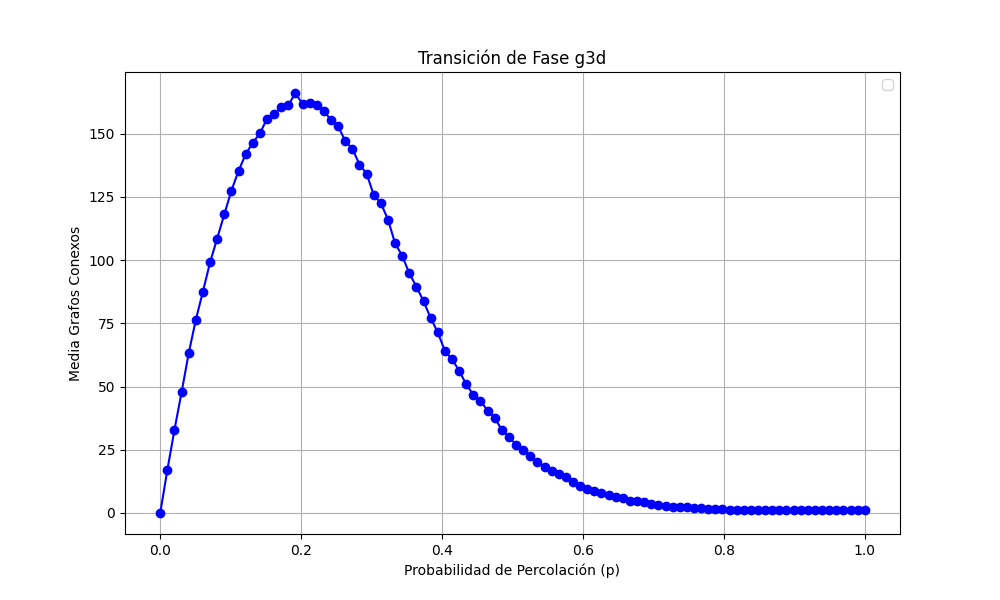

Source data for this figure (header and first rows):
prob, media
0.0, 0.0
0.0101, 16.97
0.0202, 32.87
0.0303, 47.73
0.0404, 63.14
0.05051, 76.34
0.06061, 87.54
0.07071, 99.03
0.08081, 108.5
0.09091, 118
0.101, 127.4
0.1111, 135.2
0.1212, 141.8
0.1313, 146.3
0.1414, 150
0.1515, 155.8
0.1616, 157.6
0.1717, 160.5
0.1818, 161.2
0.1919, 166
0.202, 161.6
0.2121, 162.1
0.2222, 161.3
0.2323, 159
0.2424, 155.3
0.2525, 152.9
0.2626, 147
0.2727, 144
0.2828, 137.7
0.2929, 134.2
0.303, 125.7
0.3131, 122.5
0.3232, 116
0.3333, 106.6
0.3434, 101.7
0.3535, 94.76
0.3636, 89.47
0.3737, 83.72
0.3838, 77.07
0.3939, 71.41
0.404, 64.05
0.4141, 60.81
0.4242, 56.24
0.4343, 50.84
0.4444, 46.76
0.4545, 44.34
0.4646, 40.46
0.4747, 37.62
0.4848, 32.85
0.4949, 30.11
0.5051, 27.04
0.5152, 24.87
0.5253, 22.7
0.5354, 19.98
0.5455, 18.07
0.5556, 16.77
0.5657, 15.43
0.5758, 14.3
0.5859, 12.26
0.596, 10.84
... 40 more rows
